Run: headless pygame with SDL's dummy video driver; simulated clock (each Clock.tick advances the game by its frame time, no real sleeping); random seed 0; keys injected as events and as key.get_pressed() state; no mouse input.
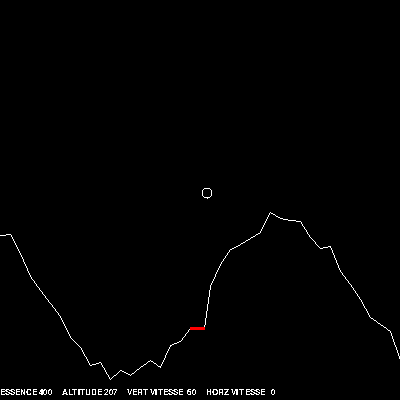
Frame 1 of 4 · flips 1–60 · no input
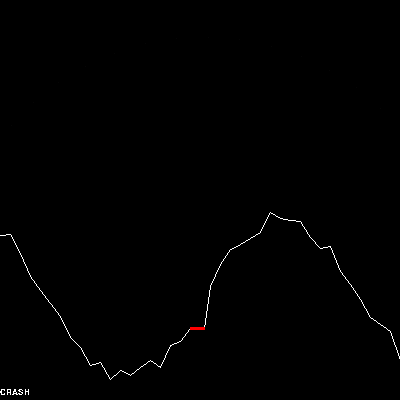
Frame 2 of 4 · flips 61–180 · tapped SPACE, RETURN · held RIGHT (→), D
Frame 3 of 4 · flips 181–300 · held DOWN (↓), S · screen unchanged from frame 2, image omitted
Frame 4 of 4 · flips 301–420 · held LEFT (←), A, UP (↑), W · screen unchanged from frame 3, image omitted

The pygame program that drew these frames:

# ---------------------------------------------------------------- IMPORTATION DES LIBRAIRIES
import pygame
from pygame import*

from math import*
from random import*

# ---------------------------------------------------------------- INITIALISATION DU MOTEUR PYGAME
init()

# ---------------------------------------------------------------- INITISALISATION DES VARIABLES
SUCCES='REUSSIE'
ECHEC='CRASH'
MESSAGE=AUCUN=''

FUSEE_C=FUSEE_D=FUSEE_G=False

NOIR=(0,0,0)
GRIS=(255,255,255)
ROUGE=(255,0,0)
BLANC=(255,255,255)

ALT=400
MX_ALT=ALT/20
V_MAX_ATT = 30
ESSENCE=ALT

LG_BASE=14
BASE=20

PAS=10
x=randint(PAS,ALT-PAS)
y=PAS

V_DECAL=V_CHUTE=0
T_VAISS=5
T_BOOM=255

NB_DECORS=40
mx=[]
my=[]


# ---------------------------------------------------------------- CREATION DU RELIEF
ref=randint(0,ALT)
for i in range(NB_DECORS+1):
    mx.append(PAS*i)
    my.append(int(randint(-MX_ALT,0)+(ALT/5)*(4-sin((i+(ref))/5.)))-(ALT/32))

# ---------------------------------------------------------------- INSTALLATION DE LA BASE
mx.append(ALT)
my.append(randint(ALT-MX_ALT,ALT))
mx[BASE]=mx[BASE-1]+LG_BASE
my[BASE]=my[BASE-1]

# ---------------------------------------------------------------- CREE LA FENETRE, ET BLOC LE CLAVIER A UNE TOUCHE TOUTES LES 100ms
fenetre=display.set_mode((ALT,ALT))
horloge=time.Clock()
key.set_repeat(100,100)

# ---------------------------------------------------------------- INITIALISE L'ECRITURE POUR LE TEXTE
pygame.font.init()
ECRITURE=pygame.font.SysFont('arial',int(ALT/32))

# ---------------------------------------------------------------- BOUCLE DU JEU
boucle_jeu=False
while boucle_jeu == False:
    # ---------------------------------------------------------------- ETEINT LES PROPULSEURS
    FUSEE_C=FUSEE_D=FUSEE_G=False

    for event in pygame.event.get():
        # ---------------------------------------------------------------- LA CROIX = SORT DU JEU
        if event.type==QUIT:
            boucle_jeu=True

        if event.type==KEYDOWN:
            # ---------------------------------------------------------------- ESC = SORT DU JEU
            if event.key==K_ESCAPE:
                boucle_jeu=True

            # ---------------------------------------------------------------- R = RELANCE LA PARTIE
            if event.key==K_r:
                x=randint(PAS,ALT-PAS)
                y=PAS
                V_DECAL=V_CHUTE=0
                T_VAISS=5
                T_BOOM=255
                ESSENCE=ALT
                MESSAGE=AUCUN

            # ---------------------------------------------------------------- POUR DEPLACER LA FUSEE, IL FAUT DE L'ESSENCE  
            if ESSENCE>0:
                # ---------------------------------------------------------------- ESPACE = REMONTE DE 2, UTILISE 5 D'ESSENCE, ACTIVE PROPULSEUR CENTRALE 
                if event.key==K_SPACE :
                    V_CHUTE=V_CHUTE-2
                    ESSENCE=ESSENCE-5
                    FUSEE_C = True

                # ---------------------------------------------------------------- GAUCHE = POUSSE A DROITE, SE DECALE DE 2, ACTIVE PROPULSEUR GAUCHE
                if event.key==K_LEFT :
                    V_DECAL=V_DECAL+2
                    ESSENCE=ESSENCE-5
                    FUSEE_G = True

                # ---------------------------------------------------------------- DROITE = POUSSE A GAICHE, SE DECALE DE 2, ACTIVE PROPULSEUR DROIT
                if event.key==K_RIGHT:
                    V_DECAL=V_DECAL-2
                    ESSENCE=ESSENCE-5
                    FUSEE_D = True
            
    if MESSAGE==AUCUN:
        # ---------------------------------------------------------------- EMPECHE LA FUSEE DE SORTIR DE L'ECRAN (SUR LES COTES)
        if  (x<0 or x>ALT):
            x=x-(abs(x)/x)*ALT

        # ---------------------------------------------------------------- TIRE LA FUSEE VERS LE BAS
        V_CHUTE=V_CHUTE+1
        x=(10*x+V_DECAL)/10
        y=(10*y+V_CHUTE)/10

        # ---------------------------------------------------------------- VERIFIE QUE LA FUSEE N'A PAS TOUCHE LE DECORS 
        for i in range(NB_DECORS):
            if mx[i]<=x and mx[i+1]>=x and (my[i]<=y or my[i+1]<=y):
                MESSAGE=ECHEC

    # ---------------------------------------------------------------- VERIFIE QUE LA FUSEE SE POSE SUR LA BASE
    if (y+8)>=my[BASE] and x>mx[BASE-1] and x<mx[BASE] and V_CHUTE<V_MAX_ATT:
        MESSAGE=SUCCES
    
    # ---------------------------------------------------------------- EFFACE L'ECRAN
    fenetre.fill(NOIR)
    
    # ---------------------------------------------------------------- GESTION DU VAISSEAU
    if T_BOOM>10 and MESSAGE==ECHEC:
        T_VAISS=T_VAISS+PAS
        T_BOOM=T_BOOM-PAS
      
    # ---------------------------------------------------------------- DESSINE LE VAISSEAU
    for i in range(50):
        ax= x+ T_VAISS*sin(i/8.)
        ay= y+ T_VAISS*cos(i/8.)
        couleur_explosion = (T_BOOM, T_BOOM, T_BOOM)
        draw.line(fenetre, couleur_explosion,(ax,ay), (ax,ay))

    # ---------------------------------------------------------------- DESSINE LE PROPULSEUR PRINCIPAL
    if FUSEE_C == True:
        draw.line(fenetre, ROUGE,(x+3,y+3), (x+4,y+6))
        draw.line(fenetre, ROUGE,(x-3,y+3), (x-4,y+6))

    # ---------------------------------------------------------------- DESSINE LES PROPULSEURS GAUCHE ET DROITE 
    if FUSEE_G == True:
        draw.line(fenetre, ROUGE,(x+2,y+5), (x,y+9))
    if FUSEE_D == True:
        draw.line(fenetre, ROUGE,(x-2,y+5), (x,y+9))

    # ---------------------------------------------------------------- DESSINE LE RELIEF
    for i in range(NB_DECORS):
        draw.line(fenetre, BLANC,(mx[i],my[i]), (mx[i+1],my[i+1]))   

    # ---------------------------------------------------------------- DESSINE LA BASE
    draw.line(fenetre, ROUGE,(mx[BASE-1],my[BASE-1]),(mx[BASE],my[BASE]),3)  

    # ---------------------------------------------------------------- AFFICHE LES INFOS DU JEU
    txt = MESSAGE
    if MESSAGE == AUCUN:
        txt='ESSENCE %3d     ALTITUDE %3d     VERT VITESSE %3d     HORZ VITESSE %3d'%(ESSENCE,ALT-y,V_CHUTE,V_DECAL)
        
    text=ECRITURE.render(txt,0,GRIS)
    fenetre.blit(text,(0,ALT-12))

    # ---------------------------------------------------------------- AFFICHE A L'ECRAN LE RESULTAT
    display.flip()
    horloge.tick(5)
    
pygame.quit()
